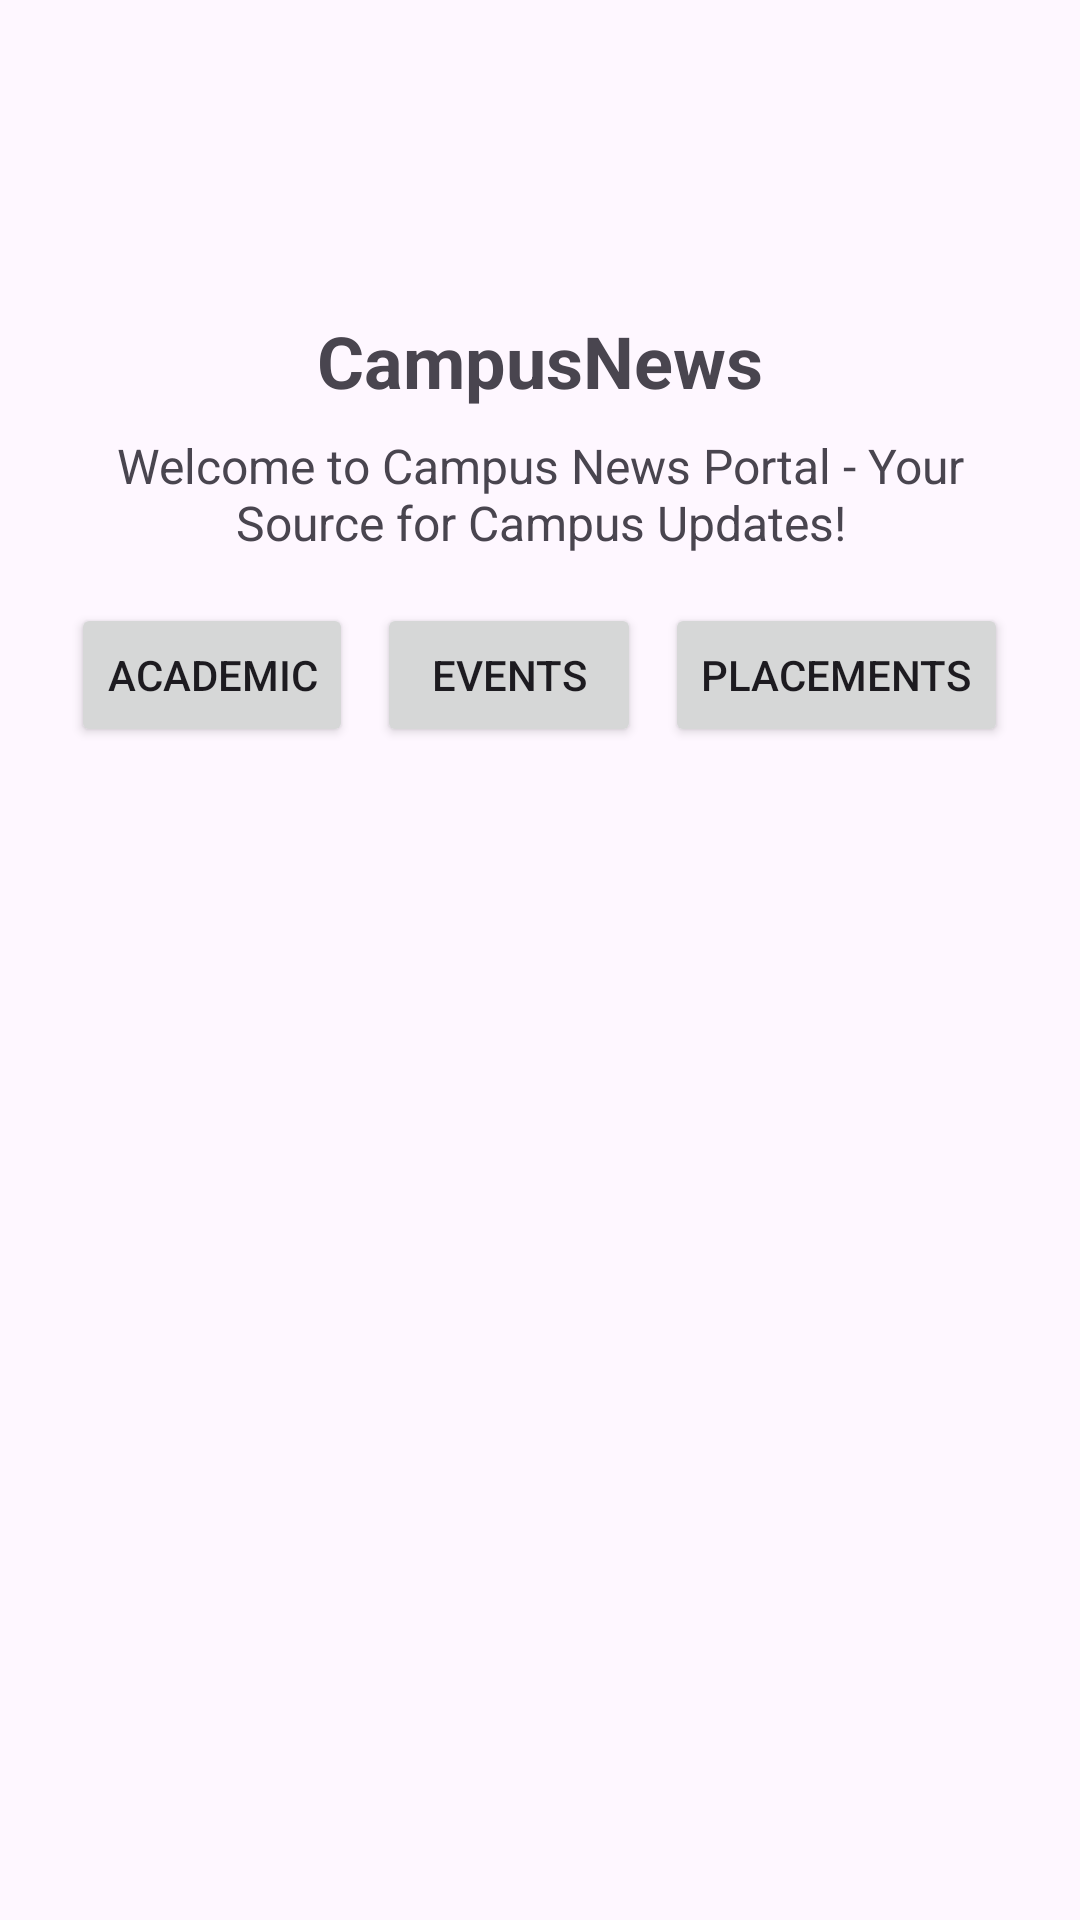

Android layout source for this screen:
<!-- AndroidManifest.xml: application theme Theme.LabEXam -->
<!-- res/layout/activity_main.xml -->
<?xml version="1.0" encoding="utf-8"?>
<ScrollView xmlns:android="http://schemas.android.com/apk/res/android"
    xmlns:app="http://schemas.android.com/apk/res-auto"
    xmlns:tools="http://schemas.android.com/tools"
    android:layout_width="match_parent"
    android:layout_height="match_parent"
    android:fillViewport="true"
    tools:context=".MainActivity">

    <androidx.constraintlayout.widget.ConstraintLayout
        android:id="@+id/main"
        android:layout_width="match_parent"
        android:layout_height="wrap_content"
        android:padding="16dp">

        <ImageView
            android:id="@+id/ivCollegeLogo"
            android:layout_width="80dp"
            android:layout_height="80dp"
            android:contentDescription="@string/logo_desc"
            android:src="@drawable/ic_logo"
            app:layout_constraintEnd_toEndOf="parent"
            app:layout_constraintStart_toStartOf="parent"
            app:layout_constraintTop_toTopOf="parent" />

        <TextView
            android:id="@+id/tvAppTitle"
            android:layout_width="wrap_content"
            android:layout_height="wrap_content"
            android:layout_marginTop="8dp"
            android:text="@string/app_name"
            android:textSize="24sp"
            android:textStyle="bold"
            app:layout_constraintEnd_toEndOf="parent"
            app:layout_constraintStart_toStartOf="parent"
            app:layout_constraintTop_toBottomOf="@id/ivCollegeLogo" />

        <TextView
            android:id="@+id/tvWelcomeMessage"
            android:layout_width="0dp"
            android:layout_height="wrap_content"
            android:layout_marginTop="8dp"
            android:gravity="center"
            android:text="@string/welcome_message"
            android:textSize="16sp"
            app:layout_constraintEnd_toEndOf="parent"
            app:layout_constraintStart_toStartOf="parent"
            app:layout_constraintTop_toBottomOf="@id/tvAppTitle" />

        <LinearLayout
            android:id="@+id/layoutCategoryButtons"
            android:layout_width="0dp"
            android:layout_height="wrap_content"
            android:layout_marginTop="16dp"
            android:gravity="center"
            android:orientation="horizontal"
            app:layout_constraintEnd_toEndOf="parent"
            app:layout_constraintStart_toStartOf="parent"
            app:layout_constraintTop_toBottomOf="@id/tvWelcomeMessage">

            <Button
                android:id="@+id/btnAcademic"
                android:layout_width="wrap_content"
                android:layout_height="wrap_content"
                android:layout_marginEnd="4dp"
                android:text="@string/btn_academic" />

            <Button
                android:id="@+id/btnEvents"
                android:layout_width="wrap_content"
                android:layout_height="wrap_content"
                android:layout_marginHorizontal="4dp"
                android:text="@string/btn_events" />

            <Button
                android:id="@+id/btnPlacements"
                android:layout_width="wrap_content"
                android:layout_height="wrap_content"
                android:layout_marginStart="4dp"
                android:text="@string/btn_placements" />
        </LinearLayout>

        <FrameLayout
            android:id="@+id/fragmentContainer"
            android:layout_width="0dp"
            android:layout_height="0dp"
            android:layout_marginTop="16dp"
            app:layout_constraintBottom_toBottomOf="parent"
            app:layout_constraintEnd_toEndOf="parent"
            app:layout_constraintStart_toStartOf="parent"
            app:layout_constraintTop_toBottomOf="@id/layoutCategoryButtons" />

    </androidx.constraintlayout.widget.ConstraintLayout>
</ScrollView>
<!-- resources referenced by this layout -->
<resources>
  <!-- drawable ic_logo (drawable) -->
  <vector xmlns:android="http://schemas.android.com/apk/res/android"
      android:width="24dp"
      android:height="24dp"
      android:viewportWidth="24"
      android:viewportHeight="24">
    <path
        android:fillColor="#1976D2"
        android:path="M12,3L1,9L12,15L21,10.09V17H23V9M5,13.18V17.18C5,20.09 8.16,22 12,22C15.84,22 19,20.09 19,17.18V13.18L12,17L5,13.18Z"/>
  </vector>
  <string name="app_name">CampusNews</string>
  <string name="btn_academic">Academic</string>
  <string name="btn_events">Events</string>
  <string name="btn_placements">Placements</string>
  <string name="logo_desc">College Logo</string>
  <string name="welcome_message">Welcome to Campus News Portal - Your Source for Campus Updates!</string>
  <style name="Theme.LabEXam" parent="Base.Theme.LabEXam" />
  <style name="Base.Theme.LabEXam" parent="Theme.Material3.DayNight.NoActionBar">
          
          
      </style>
</resources>
